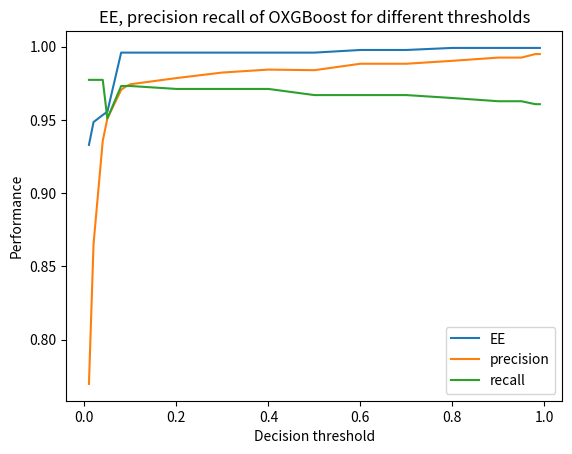

Source code (Python):
import numpy as np
import matplotlib.pyplot as plt

thresholds = [0.01,0.02, 0.04, 0.05, 0.08, 0.09, 0.1, 0.2, 0.3, 0.4, 0.5, 0.6, 0.7, 0.8, 0.9,0.91, 0.92, 0.94, 0.95, 0.98, 0.99]
ee = [0.933,0.9485999999999999,0.9534,0.9556000000000001,0.9960000000000001,0.9960000000000001,0.9960000000000001,0.9960000000000001,0.9960000000000001,0.9960000000000001,0.9960000000000001,0.9978,0.9978,0.9992000000000001,0.9992000000000001,0.9992000000000001,0.9992000000000001,0.9992000000000001,0.9992000000000001,0.9992000000000001,0.9992000000000001]

precision = [0.7697999999999999,0.8654,0.9358000000000001,0.951,0.9706000000000001,0.9728,0.9743999999999999,0.9785999999999999,0.9823999999999999,0.9843999999999999,0.984,0.9884000000000001,0.9884000000000001,0.9904,0.9926,0.9926,0.9926,0.9926,0.9926,0.9949999999999999,0.9949999999999999]

recall = [0.9774,0.9774,0.9774,0.951,0.9732,0.9732,0.9732,0.9712,0.9712,0.9712,0.967,0.967,0.967,0.9650000000000001,0.9628,0.9628,0.9628,0.9628,0.9628,0.9608000000000001,0.9608000000000001]

plt.plot(thresholds, ee, label = 'EE')

plt.plot(thresholds, precision, label = 'precision')

plt.plot(thresholds, recall, label = 'recall')
plt.title('EE, precision recall of OXGBoost for different thresholds')
plt.xlabel('Decision threshold')
plt.ylabel('Performance')
plt.legend()
plt.show()
